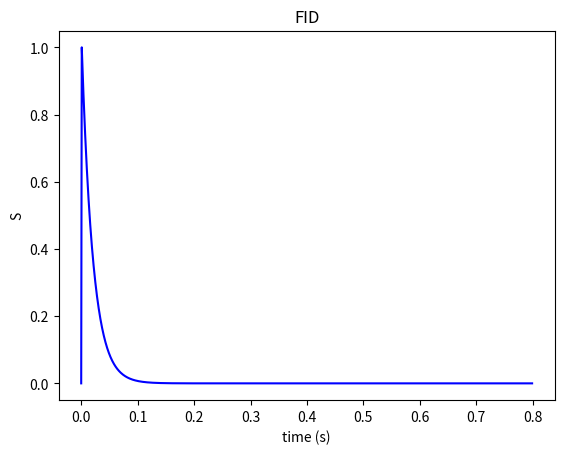

This figure's Python source:
#!/usr/bin/env python
# coding: utf-8

import numpy as np
import matplotlib.pyplot as plt

# Define some parameters
T1 = 0.800  # s
T2star = 0.020  # s
B0 = 1.5  # T
gamma = 2 * np.pi * 42.6 * 1e6  # rad/s/T
w0 = gamma * B0  # rad/s
M0 = np.array([0, 0, 1])  # Magnetisation vector
dt = 0.001  # s
a = np.pi / 2 # rad
TR = T1  # s

t = np.arange(0, TR, dt)  # s, time of the experiment
M_t = np.zeros(shape=(3,) + t.shape)
M_t[:, 0] = M0

# Flip the magnetisation onto transverse plane by an angle a. In this case,
# assuming the B1 field is applied along the y axis,
Rflip = [[np.cos(a), 0, np.sin(a)], [0, 1, 0], [-np.sin(a), 0, np.cos(a)]]
M = np.matmul(Rflip, M0)
M_t[:, 1] = M

# Evolution
# magnetisation returns to equilibrium via spin relaxation over time t,
E1 = np.exp(-dt / T1)
E2 = np.exp(-dt / T2star)
E = [[E2, 0, 0], [0, E2, 0], [0, 0, E1]]

# precession is described as a rotation around z
phi = float(w0) * dt

# Create two matrices to describe the combined effect of relaxation and precession
A = np.matmul(
    E, [[np.cos(phi), -np.sin(phi), 0], [np.sin(phi), np.cos(phi), 0], [0, 0, 1]]
)
B = [0, 0, 1 - E1]
for n in range(2, len(t)):
    M_t[:, n] = np.matmul(A, M_t[:, n - 1]) + B

S = np.sqrt(M_t[0] ** 2 + M_t[1] ** 2)
plt.plot(t, S, "b")
plt.xlabel("time (s)")
plt.ylabel("S")
plt.title("FID")

plt.savefig('sample_assignment_fig.png')
